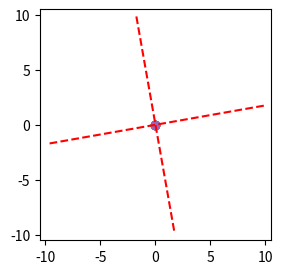

This figure's Python source:
import numpy as np
import math
import matplotlib.pyplot as plt
from matplotlib import transforms
plt.rcParams["figure.figsize"] = 4,3
from matplotlib.animation import FuncAnimation

r = 10 # radius
def circle(phi):
    return np.array([r*np.cos(phi), r*np.sin(phi)])


# create a figure with an axes
fig, ax = plt.subplots()
# set axes limits
ax.axis([-(r+.5),r+.5,-(r+.5),r+.5])
# set aspect ratio so circle is actually circle
ax.set_aspect("equal")
# create points in the axes
point, = ax.plot(0,0, marker="o")
point2, = ax.plot(0,0, marker="o")
point3, = ax.plot(0,0, marker="o")
point4, = ax.plot(0,0, marker="o")
point5, = ax.plot(0,0, marker="o")


deg = 10
base = plt.gca().transData
rot = transforms.Affine2D().rotate_deg(deg)
rot2 = transforms.Affine2D().rotate_deg(deg+90)
line, = ax.plot([10,-10], [0,0],'r--', transform = rot + base )
line2, = ax.plot([10,-10], [0,0],'r--', transform = rot2 + base )


def update(phi): 
    x,y = circle(phi)
    Angle = math.degrees(math.atan2(y,x))
    if Angle < 0:
        DegreesAngle = Angle + 360
        print(int(DegreesAngle))
    else:
        print(int(Angle))

    line.set_data([10,-10],[-x,-x])
    line2.set_data([10,-10],[-y,-y])
    point.set_data([0],[y])
    point2.set_data([x],[0])
    point3.set_data([x],[y])
    point4.set_data([y],[y])
    point5.set_data([x],[x])

    
    return point, point2, point3, point4, point5, line, line2

# create animation with 10ms interval, which is repeated,
# provide the full circle (0,2pi) as parameters
ani = FuncAnimation(fig, update, interval=10, blit=False, repeat=True, frames=np.linspace(0,2*np.pi,360, endpoint=False))
plt.show()